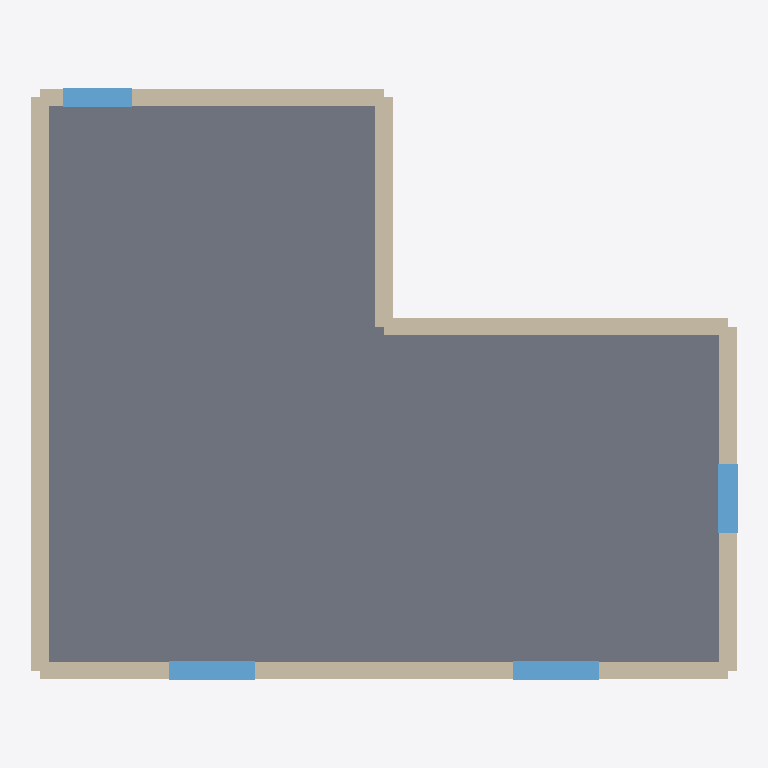
Plan cut of the same IFC building model at storey 'Erdgeschoss' (level 0.00 m, cut at 1.40 m), seen from above with north up, elements coloured by IFC class: 6 walls (beige), 4 windows (light blue), 1 slab (grey). Cut surfaces are drawn darker.
Extent 12.4 m × 10.4 m × 6.1 m (x, y, z). Storeys (2): Erdgeschoss at 0.00 m; Obergeschoss at 2.80 m. Elements (21): 12 IfcWall, 7 IfcWindow, 1 IfcRoof, 1 IfcSlab.

HEADER;
FILE_DESCRIPTION(('ViewDefinition [CoordinationView]'),'2;1');
FILE_NAME('haus_l_flachdach.ifc','2026-10-11T00:00:00',('Passt.'),('Passt.'),'Passt. Beispielgenerator','Passt.','');
FILE_SCHEMA(('IFC4'));
ENDSEC;
DATA;
#12=IFCPROJECT('3YiIm1lzZwT0IulKhQ7P9h',$,'haus_l_flachdach',$,$,$,$,(#5),#11);
#18=IFCSITE('3B27SBsuEsHeK6LApryzn3',$,'Grundstück',$,$,#17,$,$,.ELEMENT.,$,$,$,$,$);
#24=IFCBUILDING('0OXjkndEWUgklM3mt43Ss5',$,'haus_l_flachdach',$,$,#23,$,$,.ELEMENT.,$,$,$);
#32=IFCBUILDINGSTOREY('3_jXuKvb5ZguRaW303GYrH',$,'Erdgeschoss',$,$,#31,$,$,.ELEMENT.,0.0);
#38=IFCBUILDINGSTOREY('1Pty7X5rtBpPilnK2J349r',$,'Obergeschoss',$,$,#37,$,$,.ELEMENT.,2.8);
#62=IFCSLAB('1tkM3Q_u_M7hwUfCS0kkZP',$,'Bodenplatte',$,$,#44,#61,$,.BASESLAB.);
#164=IFCWALL('3A71V3E3TyQwhseUoBh7kI',$,'Wand 6 G0',$,$,#152,#163,$,.STANDARD.);
#79=IFCWALL('3bSIgKxnVww6Tqou6Ddi2f',$,'Wand 1 G0',$,$,#67,#78,$,.STANDARD.);
#113=IFCWALL('3qsXhqm$npNLQWEY6jdHdR',$,'Wand 3 G0',$,$,#101,#112,$,.STANDARD.);
#96=IFCWALL('3kdLHzSHW$5skaqanfIGX4',$,'Wand 2 G0',$,$,#84,#95,$,.STANDARD.);
#147=IFCWALL('3bxjnr3Z2J_kDspl9Gi7TD',$,'Wand 5 G0',$,$,#135,#146,$,.STANDARD.);
#130=IFCWALL('0d51LPKPbONd2Dk$PvC0Go',$,'Wand 4 G0',$,$,#118,#129,$,.STANDARD.);
#181=IFCWINDOW('2F_HZ1PTFzthpehm_hOk8T',$,'F1-G0-1',$,$,#169,#180,$,1.35,1.5,.WINDOW.,.NOTDEFINED.,$);
#198=IFCWINDOW('2nYGuZWhrDF$MkJZmgdljg',$,'F1-G0-2',$,$,#186,#197,$,1.35,1.5,.WINDOW.,.NOTDEFINED.,$);
#215=IFCWINDOW('39MpQfkiIbhgo5g9CWK_Bd',$,'F2-G0-3',$,$,#203,#214,$,1.35,1.2,.WINDOW.,.NOTDEFINED.,$);
#232=IFCWINDOW('1uTa8TOPZFRNzdwGzouxnk',$,'F5-G0-4',$,$,#220,#231,$,1.35,1.2,.WINDOW.,.NOTDEFINED.,$);
ENDSEC;
